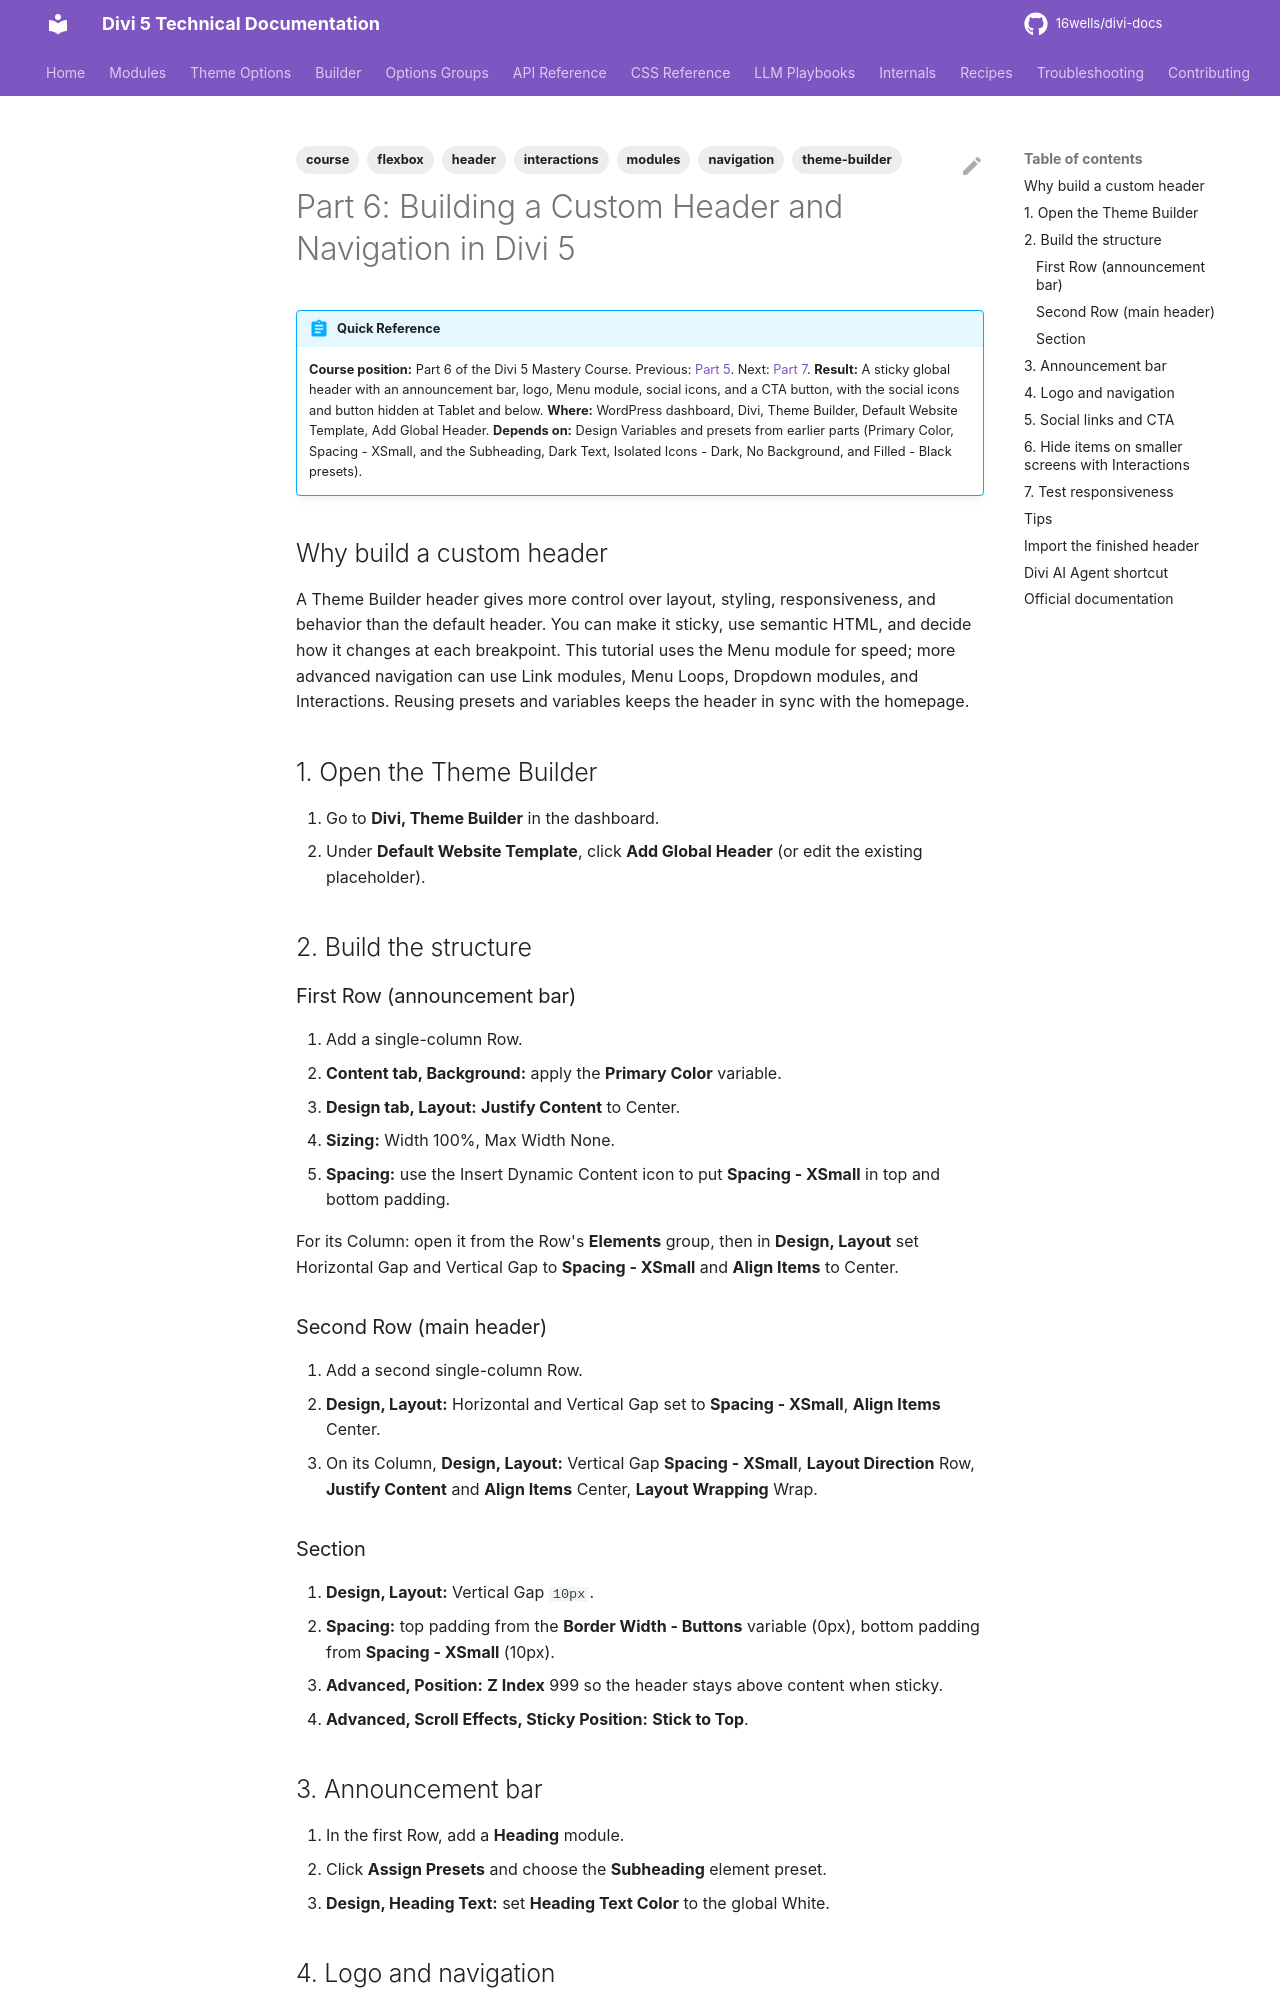

repository: 16wells/divi-docs · page: modules/part-6-building-a-custom-header-and-navigation-in-divi-5/index.html · generator: mkdocs

---
title: "Part 6: Building a Custom Header and Navigation in Divi 5"
description: "Build a sticky, responsive global header in the Divi 5 Theme Builder with an announcement bar, logo, Menu module, social links, CTA button, and breakpoint Interactions."
category: modules
tags: [modules, theme-builder, header, navigation, flexbox, interactions, course]
related: []
divi_version: "5.x"
last_updated: 2026-11-04
source_url: "https://help.elegantthemes.com/en/articles/15530763-part-6-building-a-custom-header-and-navigation-in-divi-5"
---

# Part 6: Building a Custom Header and Navigation in Divi 5

!!! abstract "Quick Reference"
    **Course position:** Part 6 of the Divi 5 Mastery Course. Previous: [Part 5](part-5-building-a-divi-5-homepage-from-scratch.md). Next: [Part 7](part-7-building-a-custom-footer-in-divi-5.md).
    **Result:** A sticky global header with an announcement bar, logo, Menu module, social icons, and a CTA button, with the social icons and button hidden at Tablet and below.
    **Where:** WordPress dashboard, Divi, Theme Builder, Default Website Template, Add Global Header.
    **Depends on:** Design Variables and presets from earlier parts (Primary Color, Spacing - XSmall, and the Subheading, Dark Text, Isolated Icons - Dark, No Background, and Filled - Black presets).

## Why build a custom header

A Theme Builder header gives more control over layout, styling, responsiveness, and behavior than the default header. You can make it sticky, use semantic HTML, and decide how it changes at each breakpoint. This tutorial uses the Menu module for speed; more advanced navigation can use Link modules, Menu Loops, Dropdown modules, and Interactions. Reusing presets and variables keeps the header in sync with the homepage.

## 1. Open the Theme Builder

1. Go to **Divi, Theme Builder** in the dashboard.
2. Under **Default Website Template**, click **Add Global Header** (or edit the existing placeholder).

## 2. Build the structure

### First Row (announcement bar)

1. Add a single-column Row.
2. **Content tab, Background:** apply the **Primary Color** variable.
3. **Design tab, Layout:** **Justify Content** to Center.
4. **Sizing:** Width 100%, Max Width None.
5. **Spacing:** use the Insert Dynamic Content icon to put **Spacing - XSmall** in top and bottom padding.

For its Column: open it from the Row's **Elements** group, then in **Design, Layout** set Horizontal Gap and Vertical Gap to **Spacing - XSmall** and **Align Items** to Center.

### Second Row (main header)

1. Add a second single-column Row.
2. **Design, Layout:** Horizontal and Vertical Gap set to **Spacing - XSmall**, **Align Items** Center.
3. On its Column, **Design, Layout:** Vertical Gap **Spacing - XSmall**, **Layout Direction** Row, **Justify Content** and **Align Items** Center, **Layout Wrapping** Wrap.

### Section

1. **Design, Layout:** Vertical Gap `10px`.
2. **Spacing:** top padding from the **Border Width - Buttons** variable (0px), bottom padding from **Spacing - XSmall** (10px).
3. **Advanced, Position:** **Z Index** 999 so the header stays above content when sticky.
4. **Advanced, Scroll Effects, Sticky Position:** **Stick to Top**.
